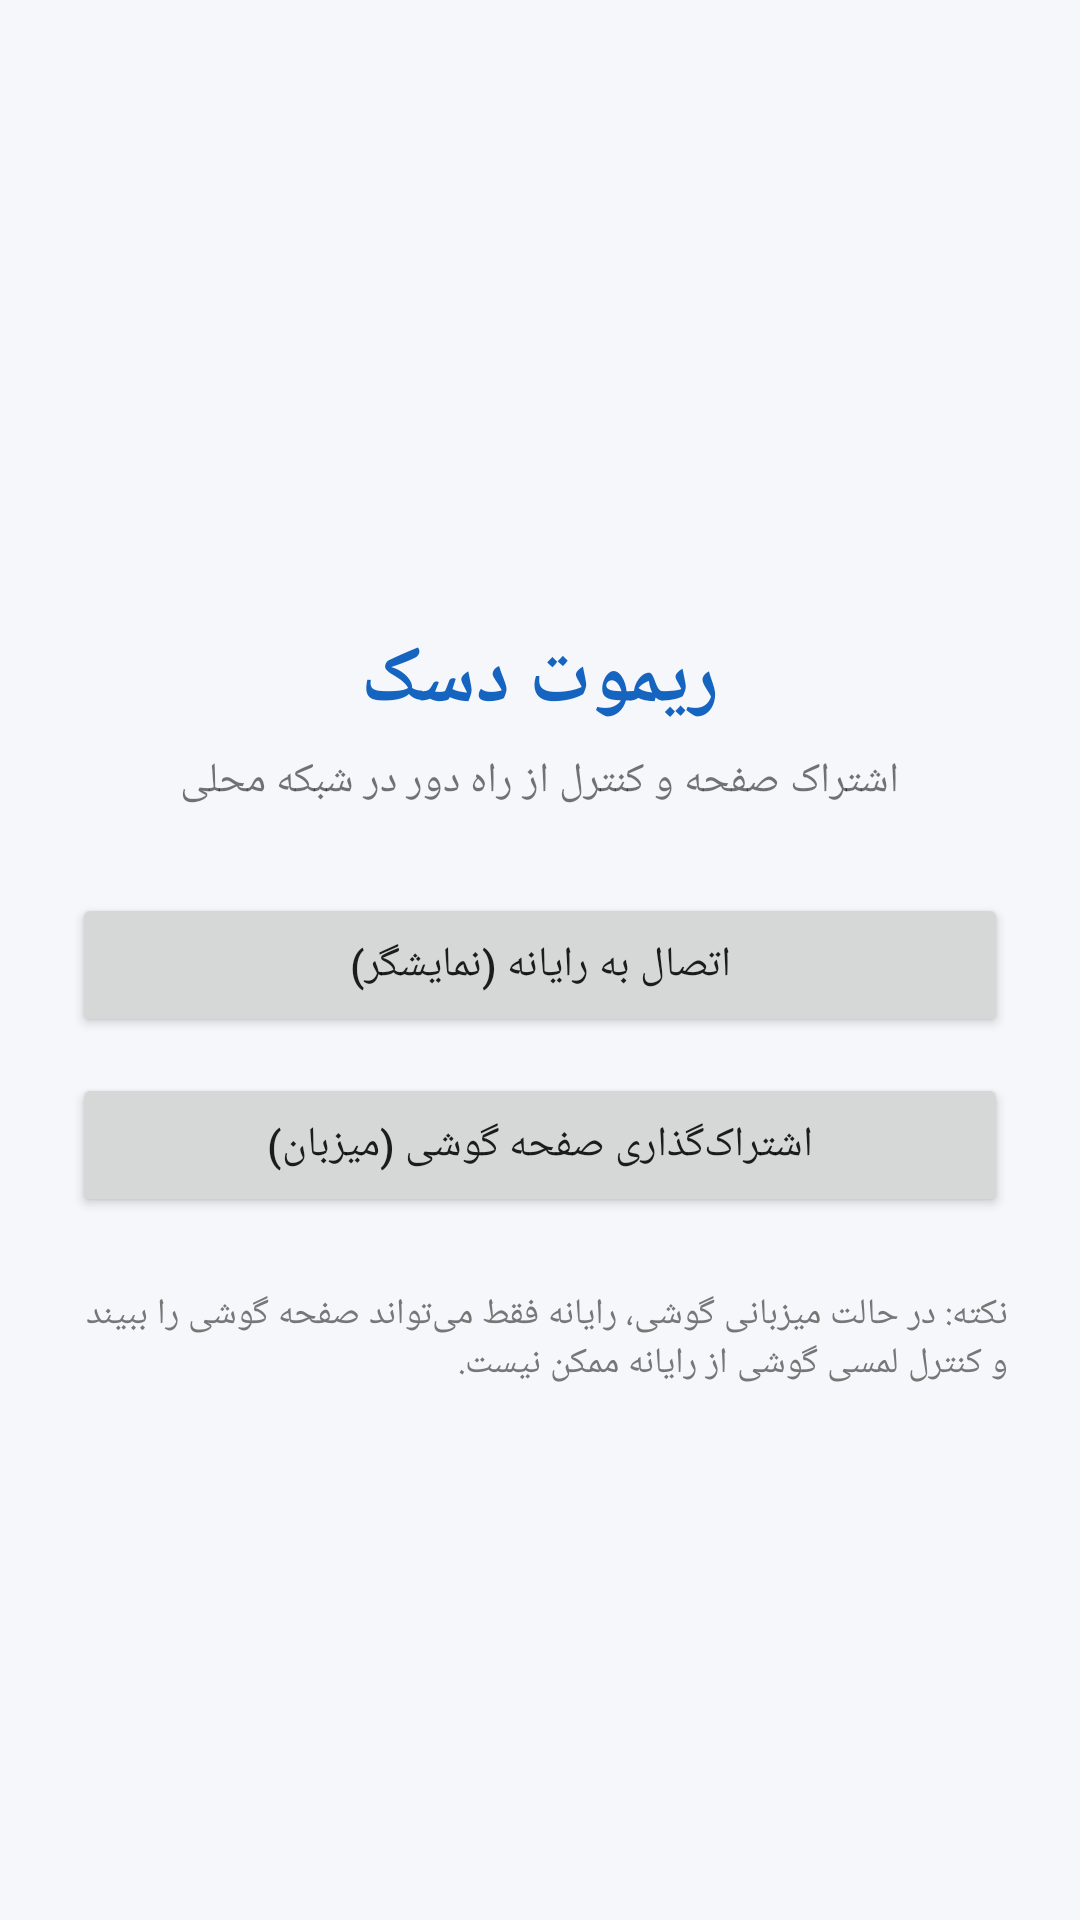

Android layout source for this screen:
<!-- AndroidManifest.xml: application theme Theme.RemoteDesk -->
<!-- res/layout/activity_main.xml -->
<?xml version="1.0" encoding="utf-8"?>
<ScrollView xmlns:android="http://schemas.android.com/apk/res/android"
    android:layout_width="match_parent"
    android:layout_height="match_parent"
    android:fillViewport="true">

    <LinearLayout
        android:layout_width="match_parent"
        android:layout_height="wrap_content"
        android:orientation="vertical"
        android:gravity="center"
        android:padding="24dp">

        <TextView
            android:layout_width="wrap_content"
            android:layout_height="wrap_content"
            android:text="@string/main_title"
            android:textSize="26sp"
            android:textStyle="bold"
            android:textColor="@color/primary"
            android:layout_marginTop="32dp" />

        <TextView
            android:layout_width="wrap_content"
            android:layout_height="wrap_content"
            android:text="@string/main_subtitle"
            android:textSize="14sp"
            android:layout_marginTop="6dp"
            android:layout_marginBottom="28dp" />

        <Button
            android:id="@+id/btnRoleViewer"
            android:layout_width="match_parent"
            android:layout_height="wrap_content"
            android:text="@string/btn_role_viewer"
            android:layout_marginBottom="12dp"
            android:padding="14dp" />

        <Button
            android:id="@+id/btnRoleHost"
            android:layout_width="match_parent"
            android:layout_height="wrap_content"
            android:text="@string/btn_role_host"
            android:padding="14dp" />

        <TextView
            android:layout_width="match_parent"
            android:layout_height="wrap_content"
            android:text="@string/main_hint"
            android:textSize="12sp"
            android:textColor="#777777"
            android:layout_marginTop="24dp" />
    </LinearLayout>
</ScrollView>
<!-- resources referenced by this layout -->
<resources>
  <color name="primary">#1565C0</color>
  <string name="btn_role_host">اشتراک‌گذاری صفحه گوشی (میزبان)</string>
  <string name="btn_role_viewer">اتصال به رایانه (نمایشگر)</string>
  <string name="main_hint">نکته: در حالت میزبانی گوشی، رایانه فقط می‌تواند صفحه گوشی را ببیند و کنترل لمسی گوشی از رایانه ممکن نیست.</string>
  <string name="main_subtitle">اشتراک صفحه و کنترل از راه دور در شبکه محلی</string>
  <string name="main_title">ریموت دسک</string>
  <style name="Theme.RemoteDesk" parent="Theme.AppCompat.DayNight.NoActionBar">
          <item name="colorPrimary">@color/primary</item>
          <item name="colorPrimaryDark">@color/primary_dark</item>
          <item name="colorAccent">@color/accent</item>
          <item name="android:windowBackground">@color/bg</item>
      </style>
  <color name="primary_dark">#0D47A1</color>
  <color name="accent">#FFB300</color>
  <color name="bg">#F5F7FA</color>
</resources>
